Run: headless pygame with SDL's dummy video driver; simulated clock (each Clock.tick advances the game by its frame time, no real sleeping); random seed 0; keys injected as events and as key.get_pressed() state; mouse plan: one left click at the window centre at the start of phase 2, then a move to the lower-right quarter at the start of phase 3.
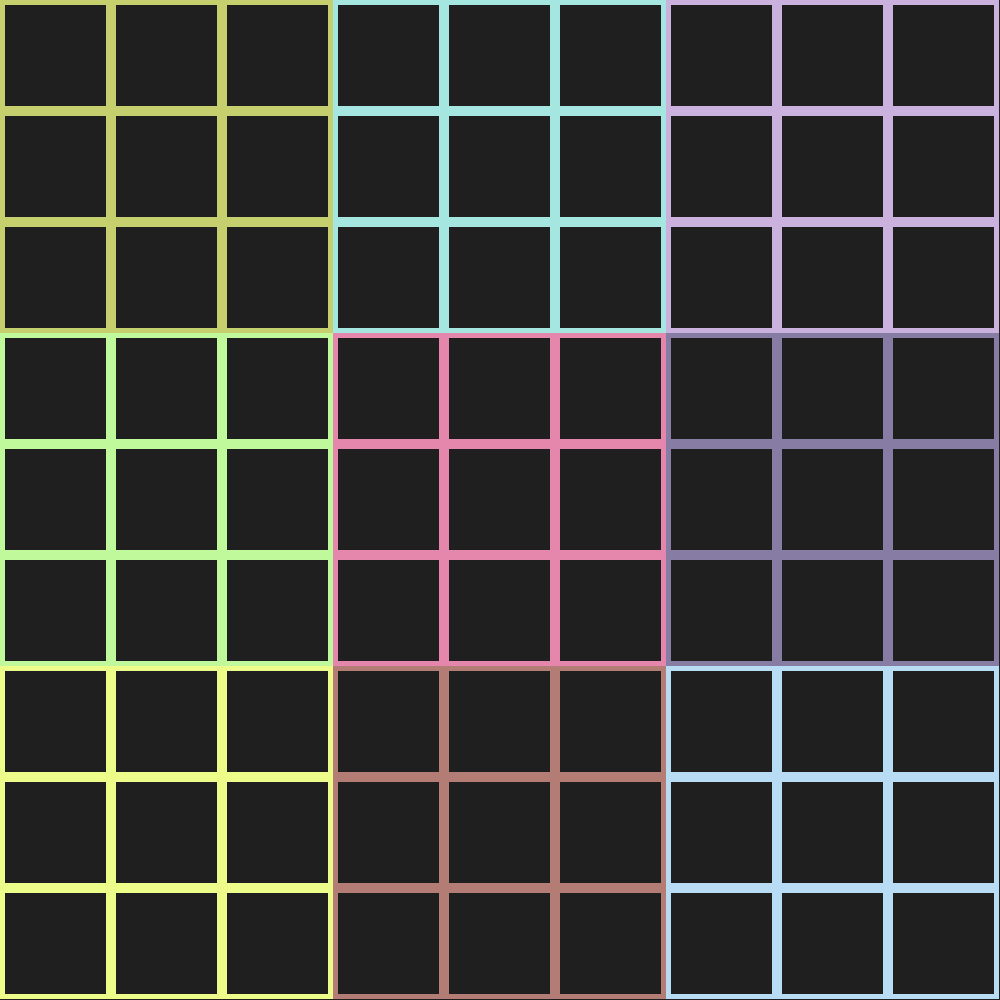
Frame 1 of 4 · flips 1–60 · no input
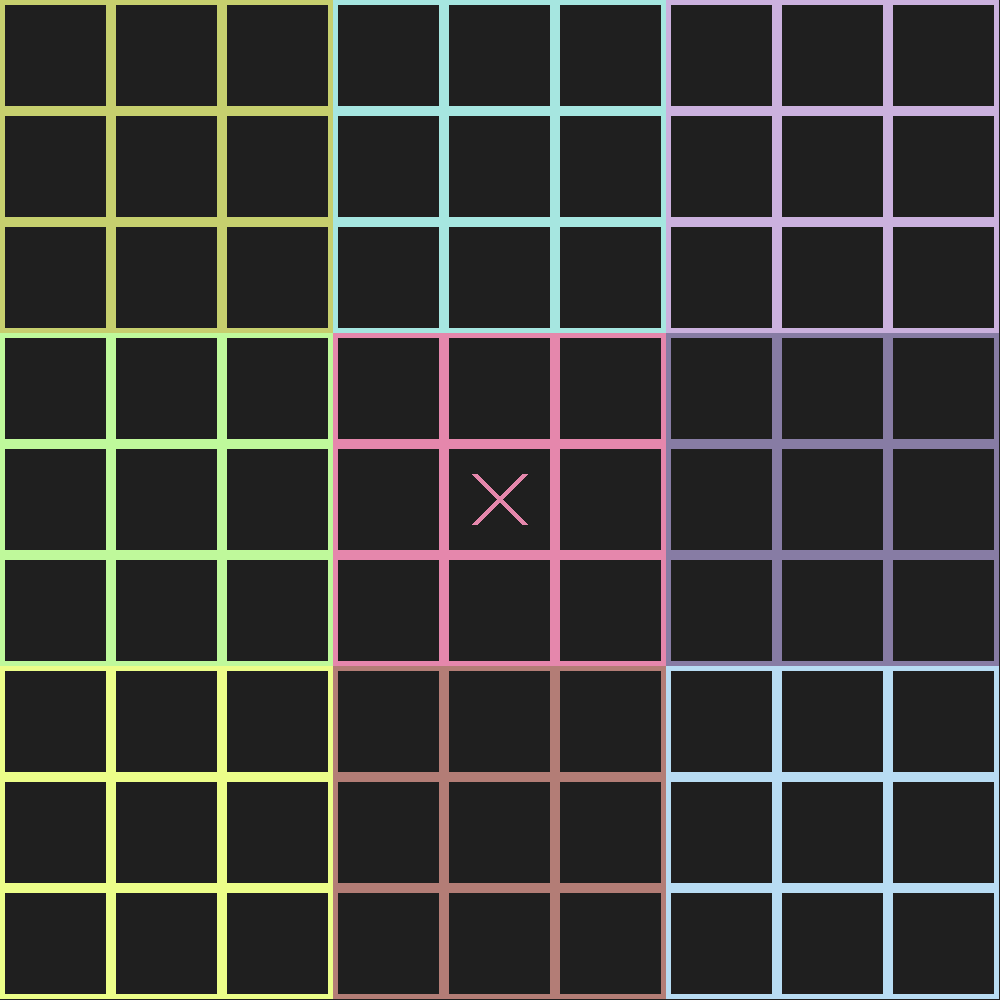
Frame 2 of 4 · flips 61–180 · clicked the window centre · tapped SPACE, RETURN · held RIGHT (→), D
Frame 3 of 4 · flips 181–300 · moved the mouse to the lower-right quarter · held DOWN (↓), S · screen unchanged from frame 2, image omitted
Frame 4 of 4 · flips 301–420 · held LEFT (←), A, UP (↑), W · screen unchanged from frame 3, image omitted

The pygame program that drew these frames:

import pygame
from random import randint

pygame.init()

screen_width = 1000
screen_height = 1000

screen = pygame.display.set_mode((screen_width, screen_height))
pygame.display.set_caption("Tic-Tac-Toe")

class Squares():
    big_grid = [[[],[],[]]for i in range(9)]
    def __init__(self,rect,color,grid_num,line_num):
        self.rect = rect
        self.color = color
        self.dark_color = (self.color[0]-70,self.color[1]-70,self.color[2]-70)
        self.darken = None
        self.x = None
        Squares.big_grid[grid_num][line_num].append(self)

    def xo_draw(self) :
        if self.x == 1 :
            draw_x(self.rect.center,self.dark_color if self.darken else self.color,50)
        if self.x == -1 :
            draw_o(self.rect.center,self.dark_color if self.darken else self.color,50)
        

def draw_x(pos,color,D):
    posx = pos[0]-D/2
    posy = pos[1]-D/2
    pygame.draw.line(screen,color,(posx,posy),(posx+D,posy+D),int(D/8))
    pygame.draw.line(screen,color,(posx,posy+D),(posx+D,posy),int(D/8))

def draw_o(pos,color,D):
    pygame.draw.circle(screen,color,pos,D*0.5,int(D/10))



def manage_grid(grid,somme):
    if somme == 3 or somme == -3 or all(el.x != None for line in grid for el in line):
        for line in grid :
            for square in line :
                square.darken = True
                square.x = 0 if square.x == None else square.x

    if somme == 3:
        draw_x(grid[1][1].rect.center,grid[1][1].color,200)

    if somme == -3:
        draw_o(grid[1][1].rect.center,grid[1][1].color,200)


def check_grid():
    for grid in Squares.big_grid :
        somme1 = 0
        somme2 = 0
        for i in range(0,3):
            somme = 0
            for el in grid[i]:
                somme += el.x if el.x != None else 0
                manage_grid(grid,somme)

            somme = 0
            for el in grid:
                somme += el[i].x if el[i].x != None else 0
                manage_grid(grid,somme)

            somme1 += grid[i][i].x if grid[i][i].x != None else 0
            somme2 += grid[len(grid)-1-i][i].x if grid[len(grid)-1-i][i].x != None else 0
        manage_grid(grid,somme1)
        manage_grid(grid,somme2)
   

def main():
    run = True
    turn = True
    grid_num = -1
    line_num = -1
    for H in range(0, 999, 333):
        for W in range(0, 999, 333):
            color = (randint(100, 255), randint(100, 255), randint(100, 255))
            grid_num += 1
            for h in range(H, H + 333, 111):
                line_num += 1
                if line_num == 2:
                    line_num = -1
                for w in range(W, W + 333, 111):
                    Squares(pygame.Rect(w, h, 111, 111), color, grid_num, line_num)
    while run:
        screen.fill((31,31,31))


        for grid in Squares.big_grid:
            for line in grid :
                for square in line :
                    pygame.draw.rect(screen,square.dark_color if square.darken else square.color,square.rect,5)
                    square.xo_draw()

        for event in pygame.event.get():
            if event.type == pygame.QUIT:
                run = False
            if event.type == pygame.MOUSEBUTTONDOWN :
                if event.button == 1:
                    for grid in Squares.big_grid:
                        for line in grid :
                            for square in line :
                                if square.rect.collidepoint(event.pos) and square.x == None:
                                    if turn :
                                        turn = not turn
                                        square.x = 1
                                        
                                    else : 
                                        turn = not turn
                                        square.x = -1

        check_grid()
        pygame.display.update()

main()
pygame.quit()
